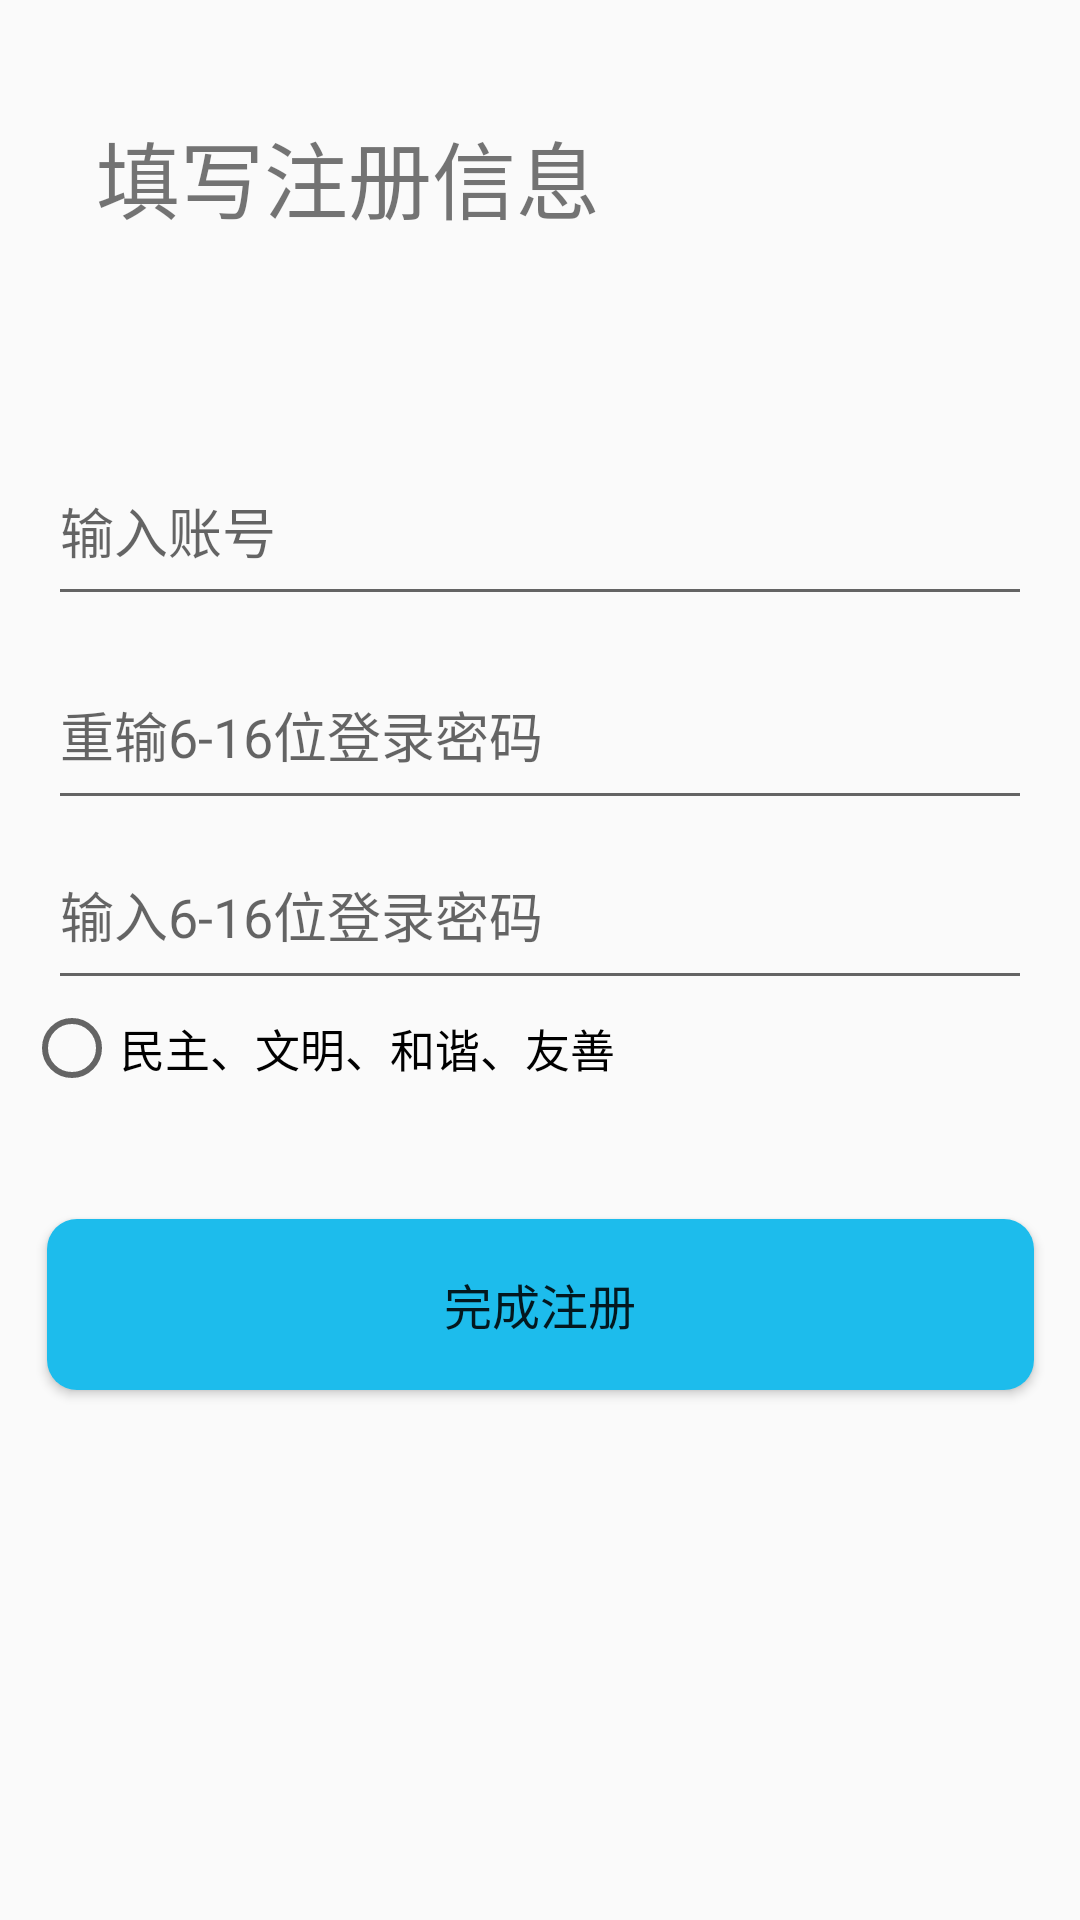

Write the Android layout XML for this screen, with the resource values it uses.
<!-- AndroidManifest.xml: application theme AppTheme -->
<!-- res/layout/activity_register.xml -->
<?xml version="1.0" encoding="utf-8"?>

<android.support.constraint.ConstraintLayout xmlns:android="http://schemas.android.com/apk/res/android"
    xmlns:app="http://schemas.android.com/apk/res-auto"
    xmlns:tools="http://schemas.android.com/tools"
    android:layout_width="match_parent"
    android:layout_height="match_parent"
    tools:context=".User.RegisterActivity">

    <LinearLayout
        android:id="@+id/linearLayout2"
        android:layout_width="0dp"
        android:layout_height="229dp"
        android:layout_marginStart="8dp"
        android:layout_marginTop="8dp"
        android:layout_marginEnd="8dp"
        android:layout_marginBottom="84dp"
        android:orientation="vertical"
        app:layout_constraintBottom_toBottomOf="parent"
        app:layout_constraintEnd_toEndOf="parent"
        app:layout_constraintHorizontal_bias="0.666"
        app:layout_constraintStart_toStartOf="parent"
        app:layout_constraintTop_toBottomOf="@+id/textView4"
        app:layout_constraintVertical_bias="0.207">

        <EditText
            android:id="@+id/user"
            android:layout_width="match_parent"
            android:layout_height="60dp"
            android:layout_marginStart="8dp"
            android:layout_marginEnd="8dp"
            android:layout_marginBottom="8dp"
            android:ems="10"
            android:hint="输入账号"
            android:inputType="textPersonName"
            app:layout_constraintEnd_toEndOf="parent"
            app:layout_constraintStart_toStartOf="parent" />

        <EditText
            android:id="@+id/testpw"
            android:layout_width="match_parent"
            android:layout_height="60dp"
            android:layout_marginStart="8dp"
            android:layout_marginEnd="8dp"
            android:ems="10"
            android:hint="重输6-16位登录密码"
            android:inputType="textPassword"
            app:layout_constraintEnd_toEndOf="parent"
            app:layout_constraintStart_toStartOf="parent"
            tools:layout_editor_absoluteY="184dp" />

        <EditText
            android:id="@+id/password"
            android:layout_width="match_parent"
            android:layout_height="60dp"
            android:layout_marginStart="8dp"
            android:layout_marginEnd="8dp"
            android:ems="10"
            android:hint="输入6-16位登录密码"
            android:inputType="textPassword"
            app:layout_constraintEnd_toEndOf="parent"
            app:layout_constraintStart_toStartOf="parent"
            tools:layout_editor_absoluteY="184dp" />

        <RadioGroup
            android:layout_width="match_parent"
            android:layout_height="match_parent">

            <RadioButton
                android:id="@+id/radioButton"
                android:layout_width="341dp"
                android:layout_height="wrap_content"
                android:checked="false"
                android:clickable="false"
                android:text="民主、文明、和谐、友善"
                android:textSize="15sp"
                tools:layout_editor_absoluteX="16dp"
                tools:layout_editor_absoluteY="342dp" />
        </RadioGroup>

    </LinearLayout>

    <TextView
        android:id="@+id/textView4"
        android:layout_width="168dp"
        android:layout_height="62dp"
        android:layout_marginStart="32dp"
        android:layout_marginTop="28dp"
        android:layout_marginEnd="4dp"
        android:gravity="center"
        android:includeFontPadding="false"
        android:text="填写注册信息"
        android:textSize="28sp"
        app:layout_constraintEnd_toEndOf="parent"
        app:layout_constraintHorizontal_bias="0.0"
        app:layout_constraintStart_toStartOf="parent"
        app:layout_constraintTop_toTopOf="parent" />

    <Button
        android:id="@+id/button"
        android:layout_width="329dp"
        android:layout_height="57dp"
        android:layout_marginStart="8dp"
        android:layout_marginTop="32dp"
        android:layout_marginEnd="3dp"
        android:layout_marginBottom="8dp"
        android:background="@drawable/btn_normal"
        android:text="完成注册"
        android:textSize="16sp"
        app:layout_constraintBottom_toBottomOf="parent"
        app:layout_constraintEnd_toEndOf="parent"
        app:layout_constraintHorizontal_bias="0.388"
        app:layout_constraintStart_toStartOf="parent"
        app:layout_constraintTop_toBottomOf="@+id/linearLayout2"
        app:layout_constraintVertical_bias="0.0" />

</android.support.constraint.ConstraintLayout>
<!-- resources referenced by this layout -->
<resources>
  <!-- drawable btn_normal (drawable) -->
  <?xml version="1.0" encoding="utf-8"?>
  
  <shape
  
      xmlns:android="http://schemas.android.com/apk/res/android"
      android:shape="rectangle">
      
      
      <corners android:radius="10dp"/>
  
      
      <solid android:color="#1dbcec"/>
  
  </shape>
  <style name="AppTheme" parent="Theme.AppCompat.Light.DarkActionBar">
          
          <item name="colorPrimary">@color/colorPrimary</item>
          <item name="colorPrimaryDark">@color/colorPrimaryDark</item>
          <item name="colorAccent">@color/colorAccent</item>
      </style>
  <color name="colorPrimary">#7ac0f8</color>
  <color name="colorPrimaryDark">#00574b</color>
  <color name="colorAccent">#d81b60</color>
</resources>
